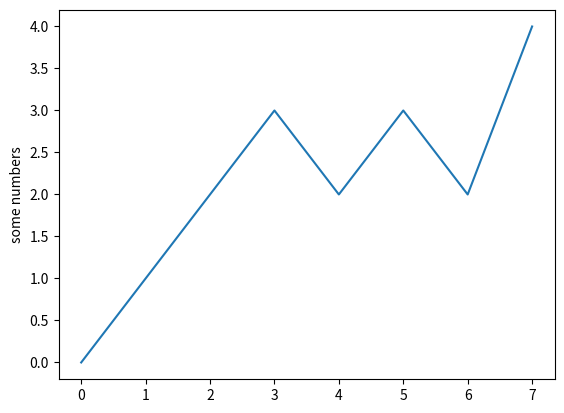

Here is the Python script that generated this plot:
"""docstring"""
import matplotlib.pyplot as plt



plt.plot([0, 1, 2, 3, 2, 3, 2, 4])
plt.ylabel('some numbers')
plt.show()
